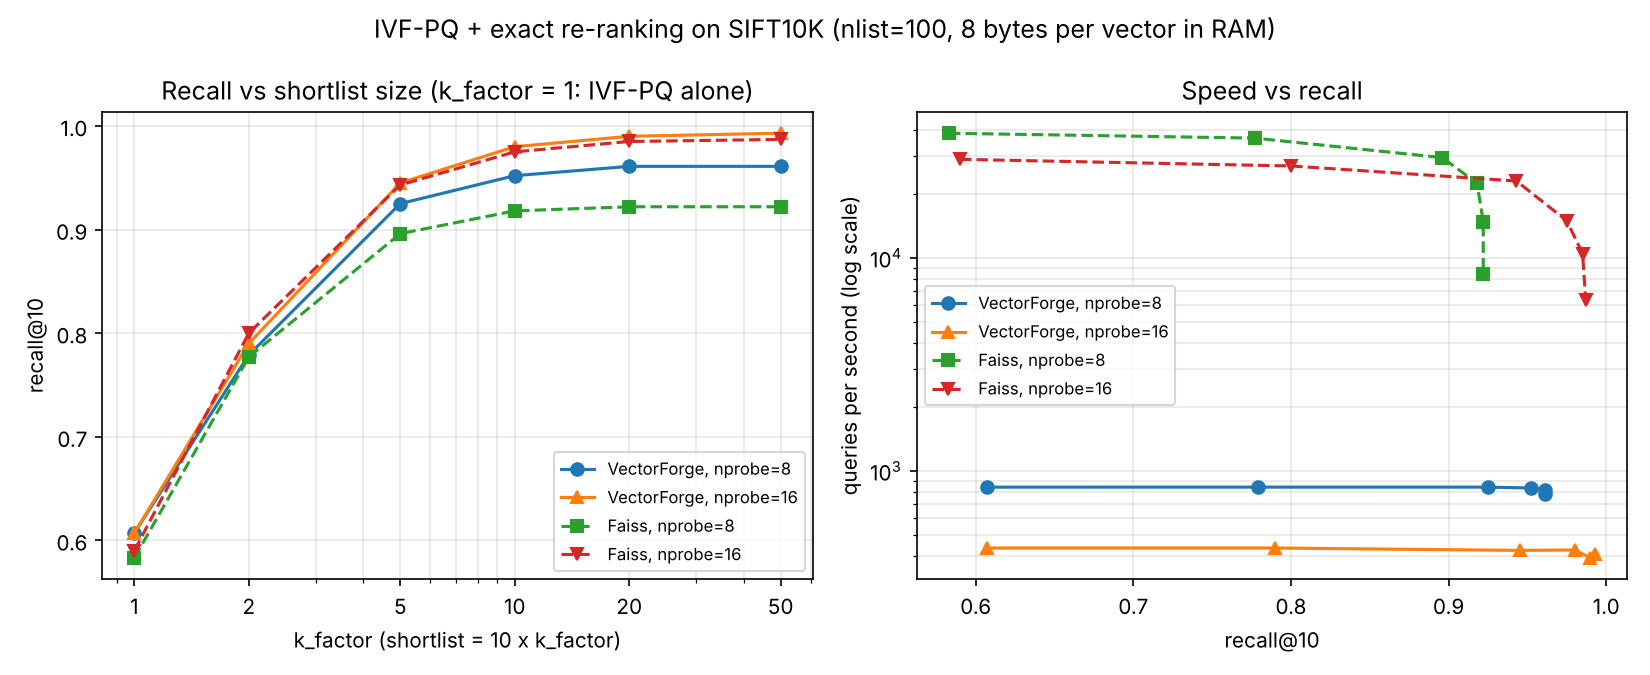

Source data for this figure (header and first rows):
index, nprobe, k_factor, recall_at_10, qps
vectorforge_refine, 8, 1, 0.6070, 839.5
vectorforge_refine, 8, 2, 0.7790, 839.7
vectorforge_refine, 8, 5, 0.9250, 839.6
vectorforge_refine, 8, 10, 0.9520, 831.7
vectorforge_refine, 8, 20, 0.9610, 816.8
vectorforge_refine, 8, 50, 0.9610, 782.0
vectorforge_refine, 16, 1, 0.6070, 434.7
vectorforge_refine, 16, 2, 0.7900, 434.7
vectorforge_refine, 16, 5, 0.9450, 423.6
vectorforge_refine, 16, 10, 0.9800, 425.6
vectorforge_refine, 16, 20, 0.9900, 390.5
vectorforge_refine, 16, 50, 0.9930, 408.7
faiss_refine, 8, 1, 0.5830, 38557
faiss_refine, 8, 2, 0.7770, 36566
faiss_refine, 8, 5, 0.8960, 29613
faiss_refine, 8, 10, 0.9180, 22454
faiss_refine, 8, 20, 0.9220, 14839
faiss_refine, 8, 50, 0.9220, 8451
faiss_refine, 16, 1, 0.5900, 29070
faiss_refine, 16, 2, 0.8000, 27058
faiss_refine, 16, 5, 0.9430, 22998
faiss_refine, 16, 10, 0.9750, 14956
faiss_refine, 16, 20, 0.9850, 10497
faiss_refine, 16, 50, 0.9870, 6360
